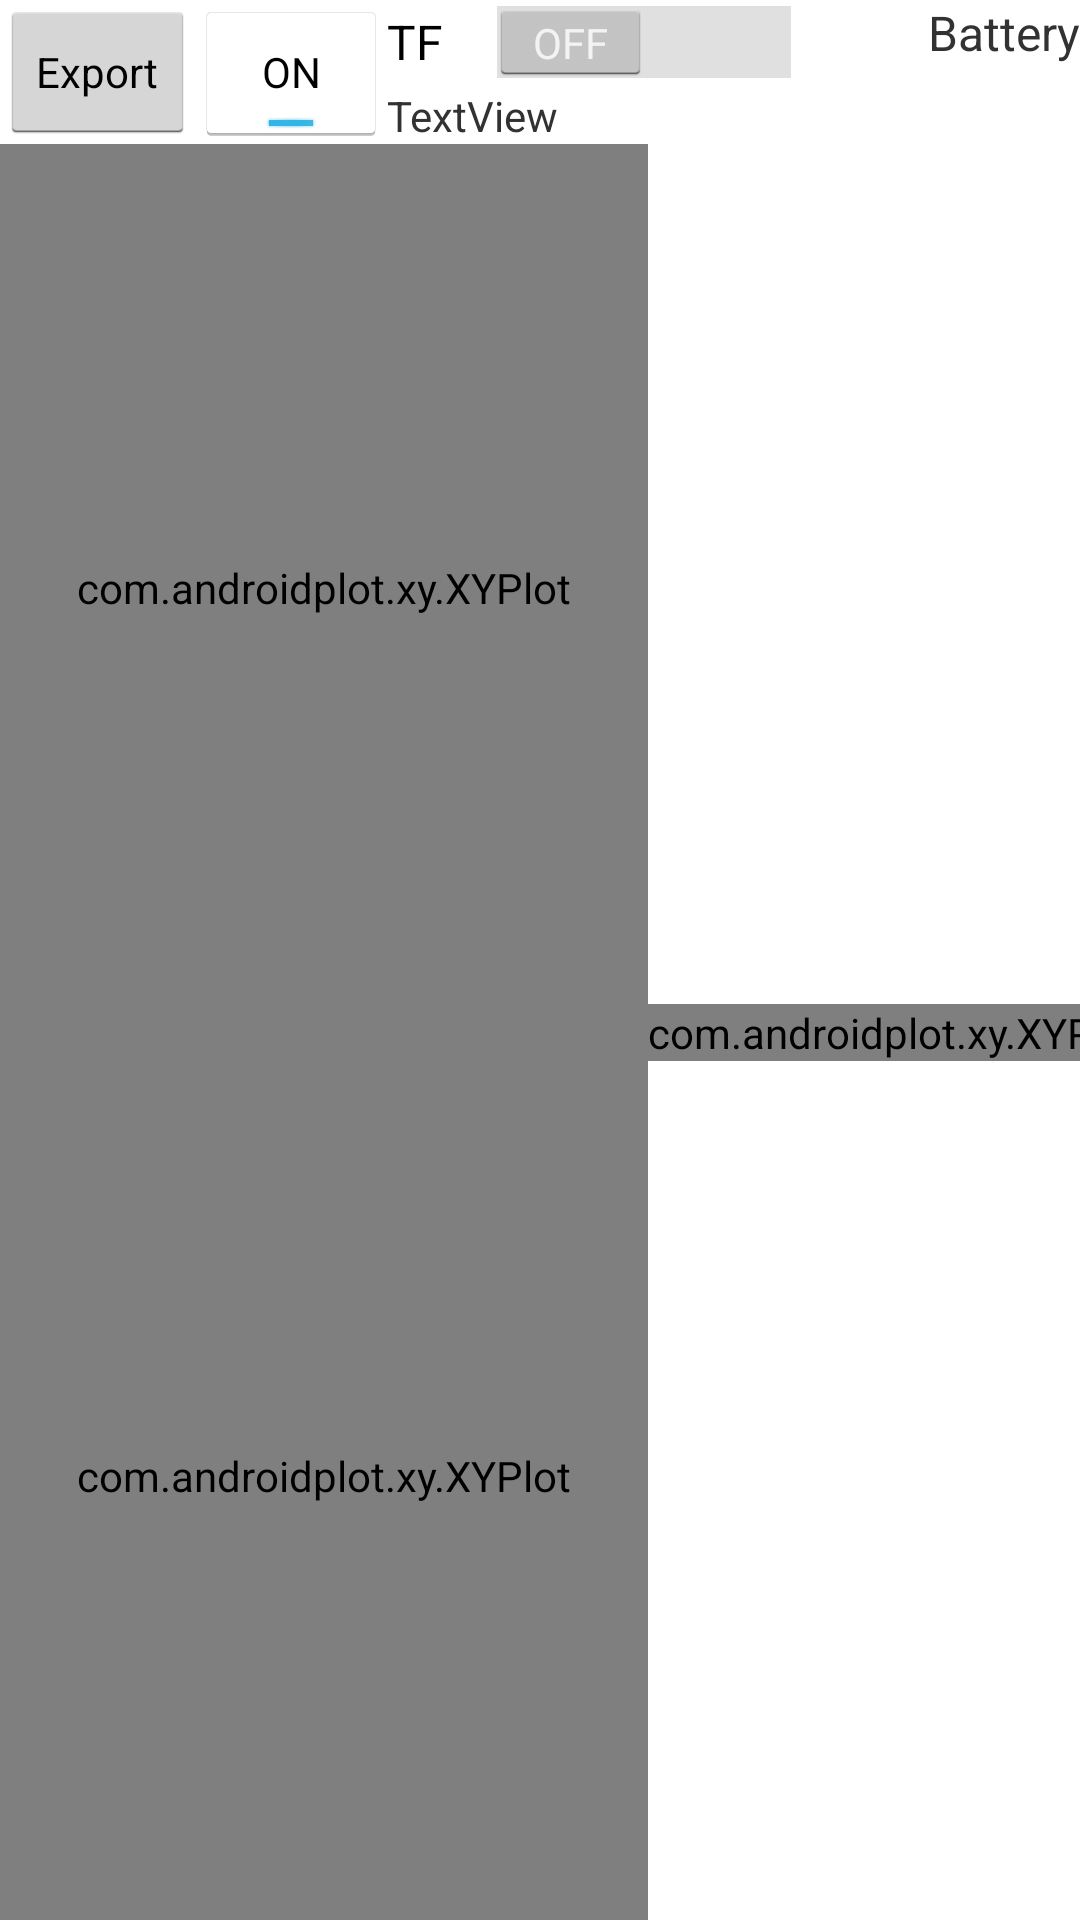

Produce the Android XML layout that renders to this screen, including the resource entries it uses.
<!-- AndroidManifest.xml: application theme AppTheme -->
<!-- res/layout/activity_device_control_2.xml -->
<?xml version="1.0" encoding="utf-8"?>
<android.support.constraint.ConstraintLayout xmlns:android="http://schemas.android.com/apk/res/android"
    xmlns:ap="http://schemas.android.com/apk/res-auto"
    xmlns:tools="http://schemas.android.com/tools"
    android:id="@+id/constraintLayout"
    android:layout_width="match_parent"
    android:layout_height="match_parent"
    android:background="#FFFFFF"
    android:orientation="vertical">

    <Button
        android:id="@+id/button_export"
        style="?android:attr/buttonStyleSmall"
        android:layout_width="wrap_content"
        android:layout_height="wrap_content"
        android:text="Export"
        android:textColor="#000000"
        ap:layout_constraintStart_toStartOf="parent"
        ap:layout_constraintTop_toTopOf="parent" />

    <ToggleButton
        android:id="@+id/toggleButtonGraph"
        android:layout_width="wrap_content"
        android:layout_height="wrap_content"
        android:checked="true"
        android:text="ToggleButton"
        ap:layout_constraintStart_toEndOf="@+id/button_export"
        ap:layout_constraintTop_toTopOf="parent" />

    <Switch
        android:id="@+id/tensorflowClassificationSwitch"
        android:layout_width="wrap_content"
        android:layout_height="0dp"
        android:checked="false"
        android:text="TF"
        ap:layout_constraintStart_toEndOf="@+id/toggleButtonGraph"
        ap:layout_constraintTop_toTopOf="parent" />

    <TextView
        android:id="@+id/dataRate"
        android:layout_width="wrap_content"
        android:layout_height="wrap_content"
        android:layout_marginTop="1dp"
        android:text="TextView"
        ap:layout_constraintStart_toEndOf="@+id/toggleButtonGraph"
        ap:layout_constraintTop_toBottomOf="@+id/tensorflowClassificationSwitch" />

    <TextView
        android:id="@+id/batteryText"
        android:layout_width="wrap_content"
        android:layout_height="wrap_content"
        android:text="Battery"
        android:textAlignment="textEnd"
        android:textSize="16sp"
        ap:layout_constraintEnd_toEndOf="parent"
        ap:layout_constraintTop_toTopOf="parent" />

    <com.androidplot.xy.XYPlot
        android:id="@+id/ecgTimeDomainXYPlot"
        style="@style/APFullScreenGraph.Light.Minimalist"
        android:layout_width="0dp"
        android:layout_height="0dp"
        ap:layout_constraintBottom_toTopOf="@+id/ecgTimeDomainXYPlot2"
        ap:layout_constraintStart_toStartOf="parent"
        ap:layout_constraintTop_toBottomOf="@+id/button_export"
        ap:layout_constraintWidth_default="percent"
        ap:layout_constraintWidth_percent="0.6"
        ap:renderMode="use_background_thread" />

    <com.androidplot.xy.XYPlot
        android:id="@+id/ecgTimeDomainXYPlot2"
        style="@style/APFullScreenGraph.Light.Minimalist"
        android:layout_width="0dp"
        android:layout_height="0dp"
        ap:layout_constraintBottom_toBottomOf="parent"
        ap:layout_constraintStart_toStartOf="parent"
        ap:layout_constraintTop_toBottomOf="@+id/ecgTimeDomainXYPlot"
        ap:layout_constraintWidth_default="percent"
        ap:layout_constraintWidth_percent="0.6"
        ap:renderMode="use_background_thread" />

    <com.androidplot.xy.XYPlot
        android:id="@+id/motionDataPlot"
        style="@style/APFullScreenGraph.Light.Minimalist"
        android:layout_width="0dp"
        android:layout_height="wrap_content"
        ap:layout_constraintBottom_toBottomOf="parent"
        ap:layout_constraintLeft_toRightOf="@id/ecgTimeDomainXYPlot"
        ap:layout_constraintTop_toBottomOf="@+id/button_export"
        ap:renderMode="use_background_thread" />

</android.support.constraint.ConstraintLayout>
<!-- resources referenced by this layout -->
<resources>
  <style name="AppTheme" parent="android:Theme.Holo.Light.DarkActionBar">
          
          <item name="windowActionBar">true</item>
          <item name="colorPrimary">@color/colorPrimary</item>
          <item name="colorPrimaryDark">@color/colorPrimaryDark</item>
          <item name="colorAccent">@color/colorAccent</item>
      </style>
  <!-- not gathered from this repository: default colours our renderer supplied (Android Studio template values) -->
  <color name="colorPrimary">#FF6200EE</color>
  <color name="colorPrimaryDark">#FF3700B3</color>
  <color name="colorAccent">#FF03DAC5</color>
</resources>
